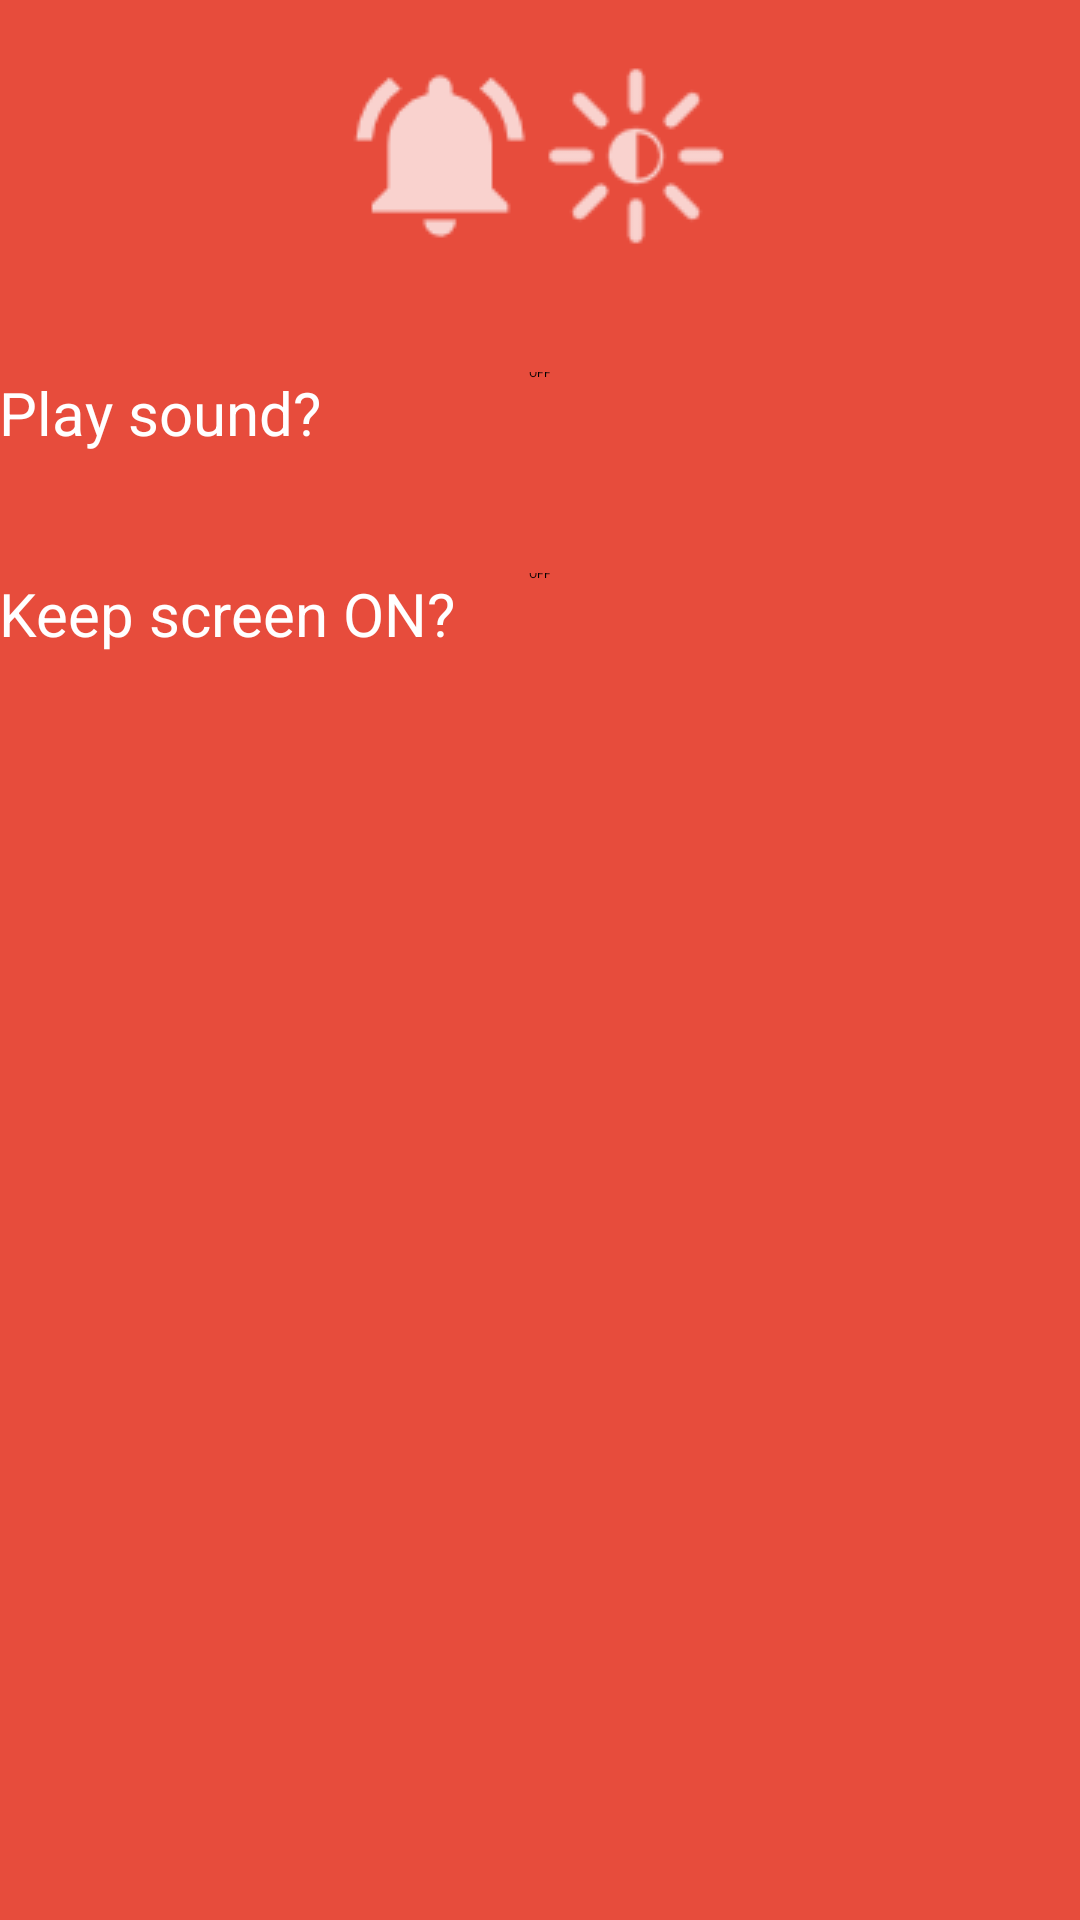

Here is an Android app screen rendered from its layout file. Give the layout XML and the strings, colors and styles it references.
<!-- AndroidManifest.xml: application theme AppTheme -->
<!-- res/layout/activity_settings.xml -->
<RelativeLayout xmlns:android="http://schemas.android.com/apk/res/android"
    xmlns:tools="http://schemas.android.com/tools"
    android:layout_width="match_parent"
    android:layout_height="match_parent"
    android:background="@color/fontRed"
    android:paddingBottom="@dimen/activity_vertical_margin"
    android:paddingLeft="@dimen/activity_horizontal_margin"
    android:paddingRight="@dimen/activity_horizontal_margin"
    android:paddingTop="@dimen/activity_vertical_margin"
    android:persistentDrawingCache="all"
    tools:context="com.pomodoit.views.SettingsActivity" >

    <ImageView
        android:id="@+id/ivSoundScreen"
        android:layout_width="wrap_content"
        android:layout_height="wrap_content"
        android:layout_marginTop="20dp"
        android:layout_centerHorizontal="true"
        android:src="@drawable/im_playsound"
        android:alpha=".75" />

    <Switch
        android:id="@+id/switchSoundMode"
        android:layout_width="match_parent"
        android:layout_height="wrap_content"
        android:layout_centerHorizontal="true"
        android:layout_centerVertical="true"
        android:layout_below="@+id/ivSoundScreen"
        android:layout_marginTop="40dp"
        android:gravity="left"
        android:text="@string/msg_soundmode"
        android:textColor="#FFFFFF"
        android:textSize="20sp" />
    
    <Switch
        android:id="@+id/switchScreenMode"
        android:layout_width="match_parent"
        android:layout_height="wrap_content"
        android:layout_centerHorizontal="true"
        android:layout_centerVertical="true"
        android:layout_below="@+id/switchSoundMode"
        android:layout_marginTop="40dp"
        android:gravity="left"
        android:text="@string/msg_screenmode"
        android:textColor="#FFFFFF"
        android:textSize="20sp" />

</RelativeLayout>
<!-- resources referenced by this layout -->
<resources>
  <color name="fontRed">#E74C3C</color>
  <!-- drawable im_playsound: png bitmap (drawable, 2292 bytes) -->
  <string name="msg_screenmode">Keep screen ON?</string>
  <string name="msg_soundmode">Play sound?</string>
  <style name="AppTheme" parent="AppBaseTheme">
          
      </style>
  <style name="AppBaseTheme" parent="android:Theme.Light">
          
      </style>
</resources>
